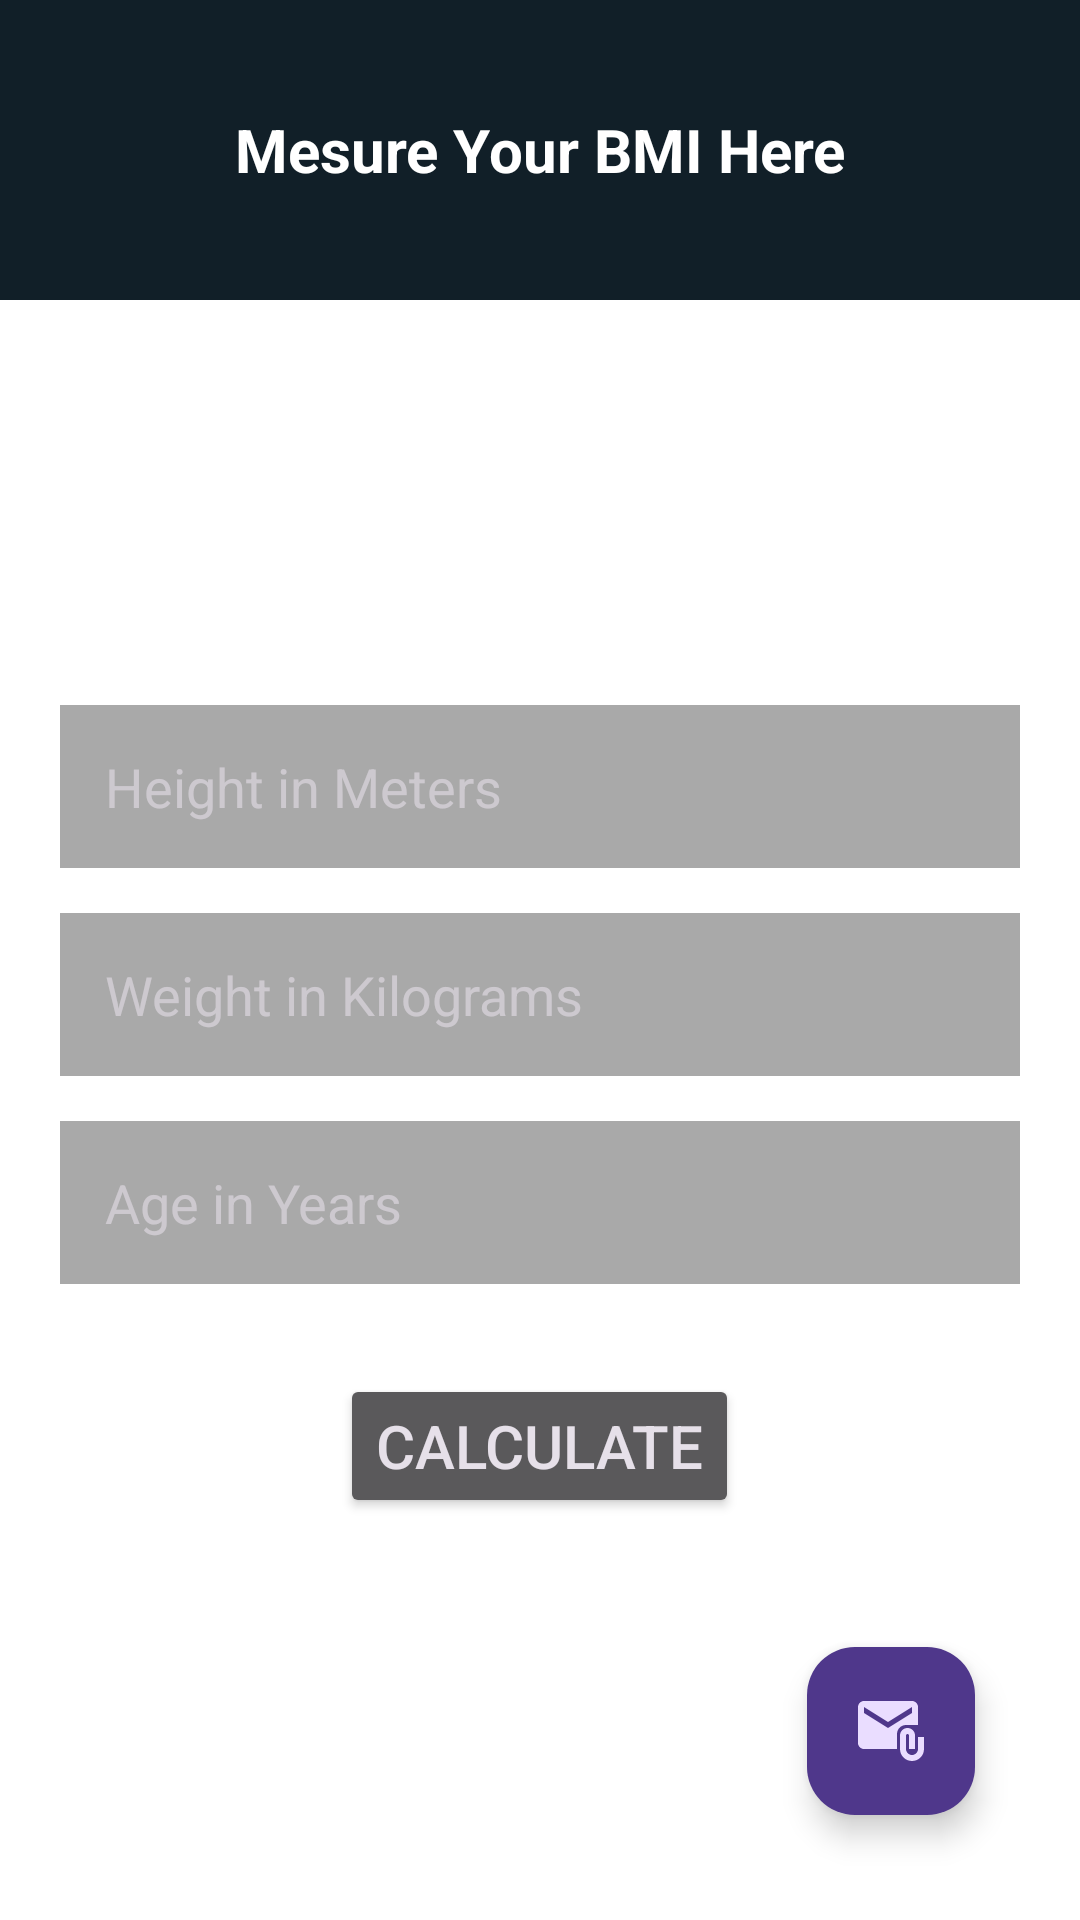

Write the Android layout XML for this screen, with the resource values it uses.
<!-- AndroidManifest.xml: application theme Theme.ZTax -->
<!-- res/layout/activity_tabnavi.xml -->
<?xml version="1.0" encoding="utf-8"?>
<RelativeLayout xmlns:android="http://schemas.android.com/apk/res/android"
    xmlns:app="http://schemas.android.com/apk/res-auto"
    xmlns:tools="http://schemas.android.com/tools"
    android:layout_width="match_parent"
    android:layout_height="match_parent"
    android:background="@color/white"
    tools:context=".Tabnavi">
    <LinearLayout
        android:layout_width="match_parent"
        android:layout_height="100dp"
        android:background="@color/teal"
        android:gravity="center">
    <TextView
        android:layout_width="wrap_content"
        android:layout_height="wrap_content"
        android:text="Mesure Your BMI Here"
        android:textColor="@color/white"
        android:textSize="20sp"
        android:textStyle="bold"/>

        
    </LinearLayout>
<LinearLayout
    android:layout_width="match_parent"
    android:layout_height="match_parent"
    android:layout_marginTop="100dp"
    android:orientation="vertical"
    android:background="@color/white">
    <LinearLayout
        android:layout_width="match_parent"
        android:layout_height="wrap_content"
        android:orientation="vertical"
        android:padding="20dp"
        android:gravity="center"
        android:layout_marginTop="100dp">
        <EditText
            android:id="@+id/bmiheight"
            android:layout_width="match_parent"
            android:layout_height="wrap_content"
            android:hint="Height in Meters"
            android:layout_marginTop="15dp"
            android:padding="15dp"
            android:background="@color/bmibg"/>
        <EditText
            android:id="@+id/bmiweight"
            android:layout_width="match_parent"
            android:layout_height="wrap_content"
            android:hint="Weight in Kilograms"
            android:layout_marginTop="15dp"
            android:padding="15dp"
            android:background="@color/bmibg"/>
        <EditText
            android:id="@+id/bmiage"
            android:layout_width="match_parent"
            android:layout_height="wrap_content"
            android:hint="Age in Years"
            android:layout_marginTop="15dp"
            android:padding="15dp"
            android:background="@color/bmibg"/>
        <Button
            android:id="@+id/bmibutton"
            android:layout_width="wrap_content"
            android:layout_height="wrap_content"
            android:layout_marginTop="30dp"
            android:textSize="20sp"
            android:text="Calculate"/>

    </LinearLayout>
    <LinearLayout
        android:layout_width="match_parent"
        android:orientation="horizontal"
        android:gravity="center"
        android:layout_height="40dp">

        <TextView
            android:id="@+id/bmiout"
            android:layout_width="wrap_content"
            android:layout_height="wrap_content"
            android:textSize="20sp"
            android:textStyle="bold"
            android:textColor="#008080"
            android:text=""/>
    </LinearLayout>
</LinearLayout>

    <com.google.android.material.floatingactionbutton.FloatingActionButton
        android:layout_width="wrap_content"
        android:layout_height="wrap_content"
        android:layout_alignParentBottom="true"
        android:layout_alignParentEnd="true"
        android:layout_marginBottom="35dp"
        android:layout_marginEnd="35dp"
        android:clickable="true"
        android:focusable="true"
        android:padding="30dp"
        android:contentDescription="@string/Register"
        android:src="@drawable/email_icon"/>

</RelativeLayout>
<!-- resources referenced by this layout -->
<resources>
  <color name="bmibg">#A9A9A9</color>
  <color name="teal">#111f28</color>
  <color name="white">#FFFFFFFF</color>
  <!-- drawable email_icon (drawable) -->
  <vector android:height="24dp" android:tint="#FFFFFF"
      android:viewportHeight="24" android:viewportWidth="24"
      android:width="24dp" xmlns:android="http://schemas.android.com/apk/res/android">
      <path android:fillColor="@color/black" android:pathData="M21,10V4c0,-1.1 -0.9,-2 -2,-2H3C1.9,2 1.01,2.9 1.01,4L1,16c0,1.1 0.9,2 2,2h11v-5c0,-1.66 1.34,-3 3,-3H21zM11,11L3,6V4l8,5l8,-5v2L11,11z"/>
      <path android:fillColor="@color/black" android:pathData="M21,14v4c0,1.1 -0.9,2 -2,2s-2,-0.9 -2,-2v-4.5c0,-0.28 0.22,-0.5 0.5,-0.5s0.5,0.22 0.5,0.5V18h2v-4.5c0,-1.38 -1.12,-2.5 -2.5,-2.5S15,12.12 15,13.5V18c0,2.21 1.79,4 4,4s4,-1.79 4,-4v-4H21z"/>
  </vector>
  <string name="Register">Register</string>
  <style name="Theme.ZTax" parent="Base.Theme.ZTax" />
  <color name="black">#FF000000</color>
  <style name="Base.Theme.ZTax" parent="Theme.Material3.Dark.NoActionBar">
          
          <item name="colorPrimary">@color/teal</item>
          
          <item name="colorPrimaryVariant">@color/teal</item>
          <item name="colorOnPrimary">#e3cdb3</item>
          
          <item name="colorSecondary">#FF9800</item>
          <item name="colorSecondaryVariant">#FF9800</item>
          <item name="colorOnSecondary">#e3cdb3</item>
          
          <item name="android:statusBarColor">?attr/colorPrimaryVariant</item>
          
      </style>
</resources>
